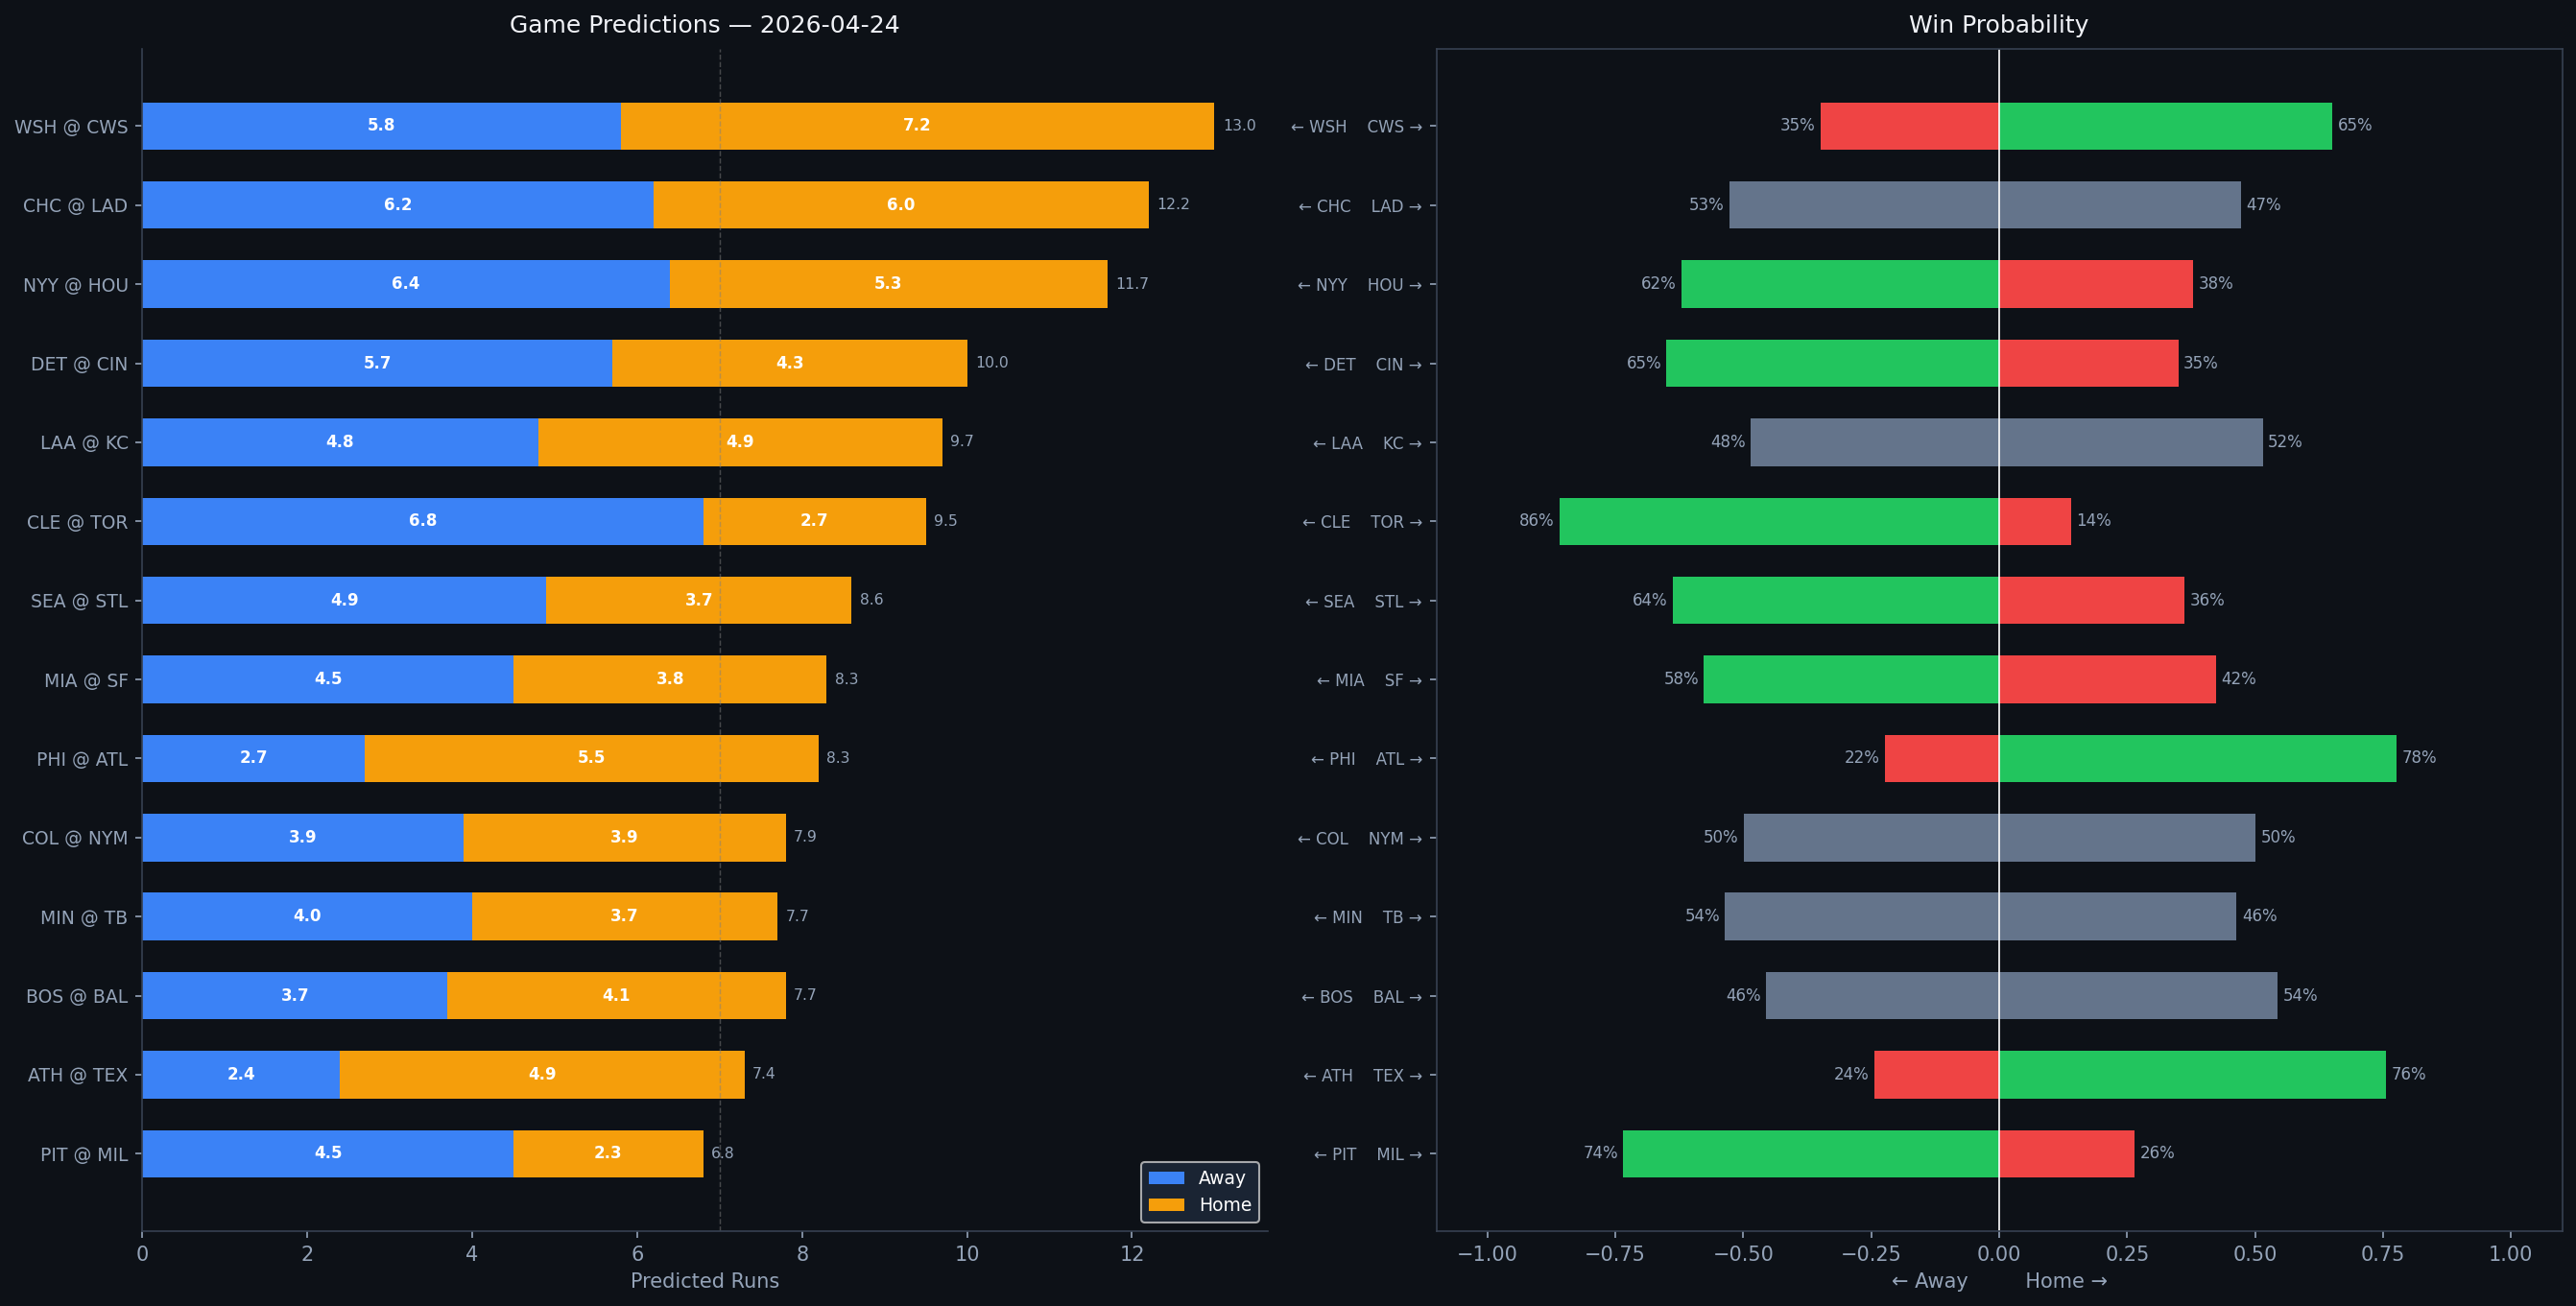

Source data for this figure (header and first rows):
Rank, matchup, home_team, away_team, venue, home_runs_pred, away_runs_pred, total_pred, run_diff, home_win_prob, away_win_prob, predicted_winner, home_faces, home_sp_hand, home_sp_era, home_sp_last3, home_sp_ped, away_faces, away_sp_hand, away_sp_era, away_sp_last3, away_sp_ped, home_lu_ops, home_lu_xba
1, WSH @ CWS, CWS, WSH, Rate Field, 7.2, 5.8, 13.0, 1.4, 65.1, 34.9, CWS, Miles Mikolas, R, 4.32, 4.46, , Bryan Hudson, L, 2.7, N/A, , 0.704, 0.35
2, CHC @ LAD, LAD, CHC, UNIQLO Field at Dodger Stadium, 6.0, 6.2, 12.2, 0.2, 47.3, 52.7, CHC, Jameson Taillon, R, 3.87, 5.0, , Emmet Sheehan, R, 4.04, 5.0, , 0.76, 0.377
3, NYY @ HOU, HOU, NYY, Daikin Park, 5.3, 6.4, 11.7, 1.1, 37.9, 62.1, NYY, Will Warren, R, 4.84, 2.5, , Lance McCullers Jr., R, 3.76, 8.93, , 0.657, 0.25
4, DET @ CIN, CIN, DET, Great American Ball Park, 4.3, 5.7, 10.0, 1.4, 35.0, 65.0, DET, Framber Valdez, L, 3.36, 5.0, , Andrew Abbott, L, 3.55, 8.78, , 0.737, 0.377
5, LAA @ KC, KC, LAA, Kauffman Stadium, 4.9, 4.8, 9.7, 0.1, 51.5, 48.5, KC, Yusei Kikuchi, L, 4.49, 5.11, , Noah Cameron, L, 3.3, 6.92, , 0.723, 0.298
6, CLE @ TOR, TOR, CLE, Rogers Centre, 2.7, 6.8, 9.5, 4.0, 14.1, 85.9, CLE, Gavin Williams, R, 3.42, 2.09, , Max Scherzer, R, 3.24, 10.69, , 0.674, 0.321
7, SEA @ STL, STL, SEA, Busch Stadium, 3.7, 4.9, 8.6, 1.3, 36.2, 63.8, SEA, George Kirby, R, 3.55, 2.65, , Andre Pallante, R, 4.31, 5.4, , 0.687, 0.314
8, MIA @ SF, SF, MIA, Oracle Park, 3.8, 4.5, 8.3, 0.7, 42.3, 57.7, MIA, Sandy Alcantara, R, 3.62, 5.18, Sandy Alcantara, Adrian Houser, R, 4.1, 7.01, , 0.694, 0.26
9, PHI @ ATL, ATL, PHI, Truist Park, 5.5, 2.7, 8.3, 2.8, 77.7, 22.3, ATL, Andrew Painter, R, 4.42, 5.54, , Grant Holmes, R, 3.78, 4.38, , 0.723, 0.34
10, COL @ NYM, NYM, COL, Citi Field, 3.9, 3.9, 7.9, 0.0, 50.1, 49.9, NYM, Michael Lorenzen, R, 4.16, 5.49, , Freddy Peralta, R, 3.6, 4.09, Freddy Peralta, 0.723, 0.338
11, MIN @ TB, TB, MIN, Tropicana Field, 3.7, 4.0, 7.7, 0.3, 46.4, 53.6, MIN, Taj Bradley, R, 4.64, 2.11, , Drew Rasmussen, R, 2.89, 3.17, , 0.686, 0.314
12, BOS @ BAL, BAL, BOS, Oriole Park at Camden Yards, 4.1, 3.7, 7.7, 0.4, 54.4, 45.6, BAL, Brayan Bello, R, 4.18, 6.09, , Brandon Young, R, 5.74, N/A, , 0.7, 0.306
13, ATH @ TEX, TEX, ATH, Globe Life Field, 4.9, 2.4, 7.4, 2.5, 75.6, 24.4, TEX, Luis Severino, R, 3.97, 6.15, , Nathan Eovaldi, R, 3.91, 2.0, , 0.755, 0.295
14, PIT @ MIL, MIL, PIT, American Family Field, 2.3, 4.5, 6.8, 2.3, 26.5, 73.5, PIT, Paul Skenes, R, 2.05, 1.12, Paul Skenes, Brandon Woodruff, R, 3.11, 3.46, , 0.671, 0.319
